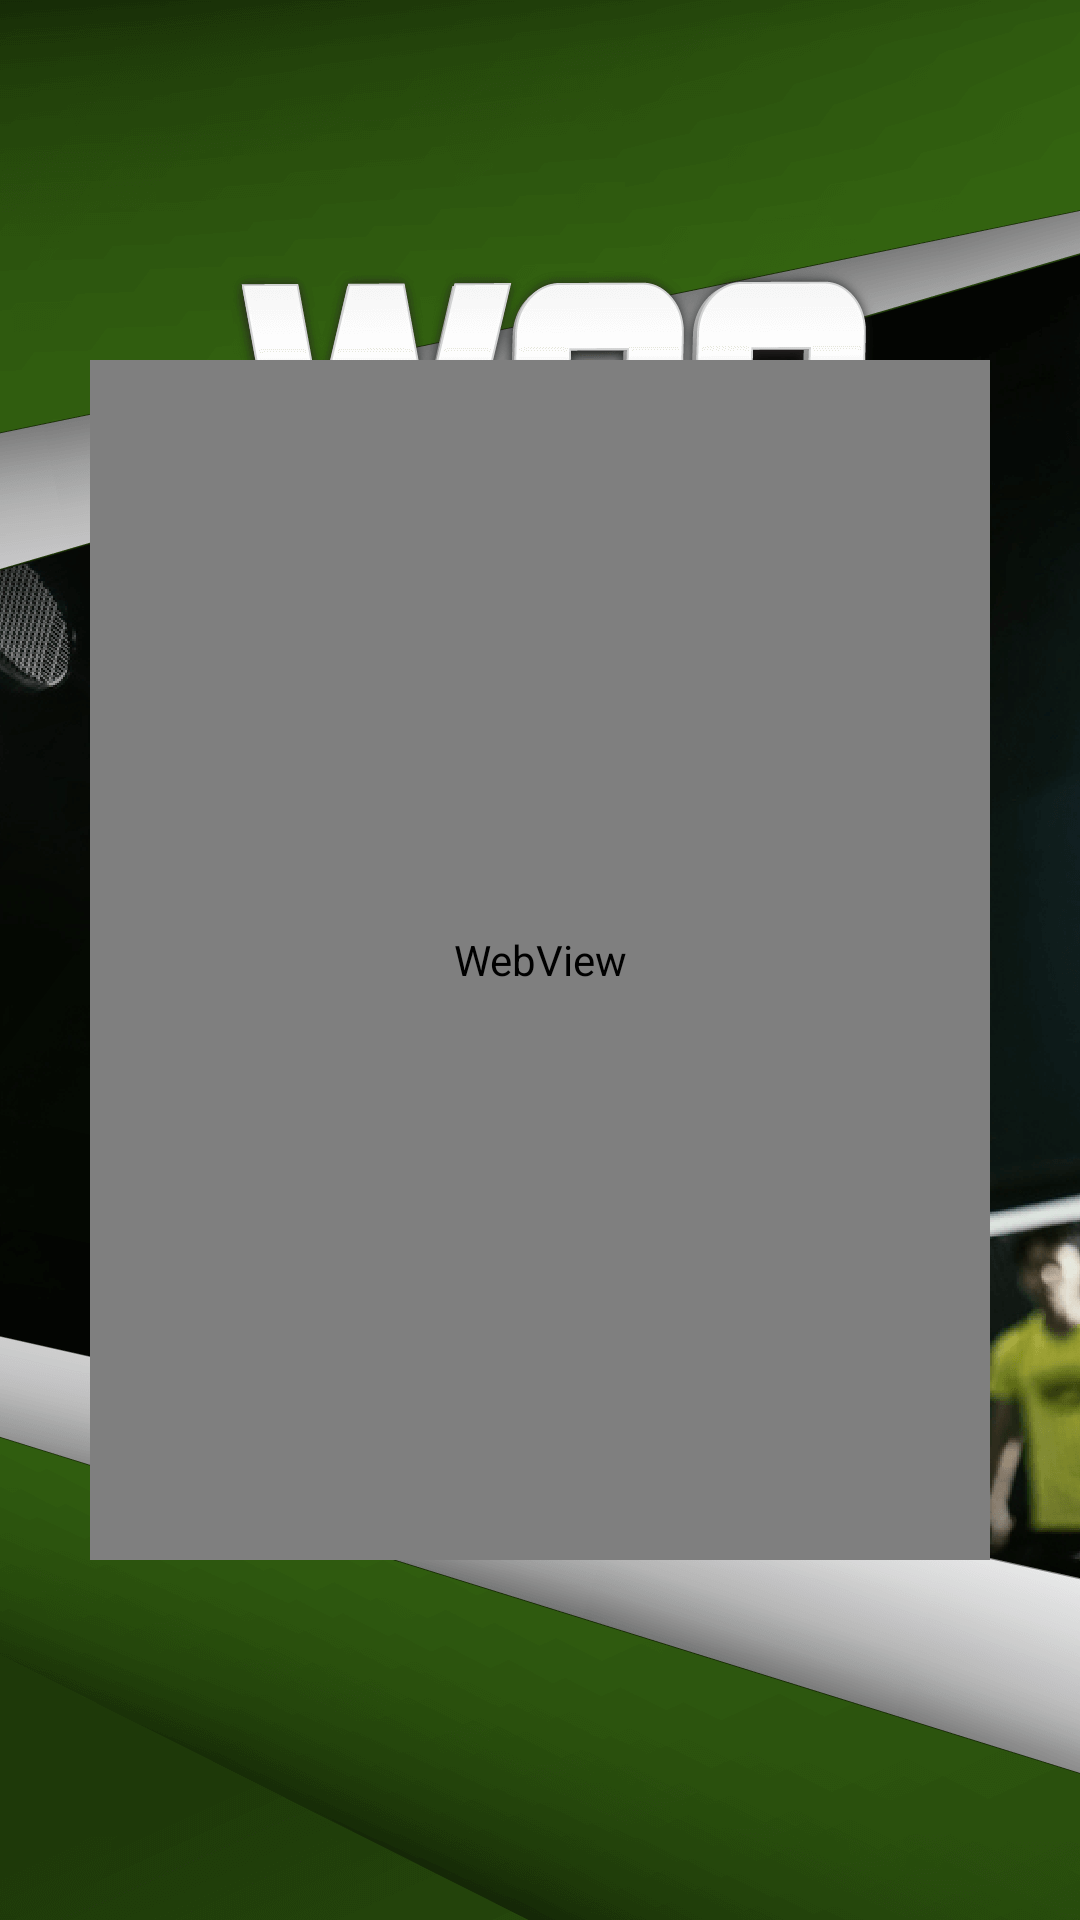

Here is an Android app screen rendered from its layout file. Give the layout XML and the strings, colors and styles it references.
<!-- AndroidManifest.xml: application theme Theme.W88ConThoiSmash -->
<!-- res/layout/activity_splash.xml -->
<?xml version="1.0" encoding="utf-8"?>
<RelativeLayout xmlns:android="http://schemas.android.com/apk/res/android"
    android:layout_width="match_parent"
    android:layout_height="match_parent"
    xmlns:tools="http://schemas.android.com/tools"
    tools:context=".SplashActivity"
    android:id="@+id/splashScreen"
    android:background="@drawable/splash_screen">

    <ProgressBar
        android:id="@+id/splashProgressBar"
        android:layout_width="match_parent"
        android:layout_height="match_parent"
        android:indeterminateDrawable="@android:drawable/progress_indeterminate_horizontal"
        android:indeterminateOnly="false"
        android:maxHeight="100dp"
        android:minHeight="100dp"
    />

    <WebView
        android:id="@+id/splashWebView"
        android:layout_width="match_parent"
        android:layout_height="400dp"
        android:layout_centerInParent="true"
        android:layout_marginStart="30dp"
        android:layout_marginEnd="30dp" />


    <ImageView
        android:id="@+id/close"
        android:layout_width="80dp"
        android:layout_height="40dp"
        android:layout_alignTop="@id/splashWebView"
        android:layout_alignParentEnd="true"
        android:layout_marginTop="-40dp"
        android:layout_marginEnd="28dp"
        android:contentDescription="@null"
        android:src="@drawable/ic_baseline_close_24" />
    














</RelativeLayout>
<!-- resources referenced by this layout -->
<resources>
  <!-- drawable splash_screen: png bitmap (drawable-xhdpi, 214891 bytes) -->
  <style name="Theme.W88ConThoiSmash" parent="Theme.MaterialComponents.DayNight.NoActionBar">
          
          <item name="colorPrimary">@color/purple_500</item>
          <item name="colorPrimaryVariant">@color/purple_700</item>
          <item name="colorOnPrimary">@color/white</item>
          
          <item name="colorSecondary">@color/teal_200</item>
          <item name="colorSecondaryVariant">@color/teal_700</item>
          <item name="colorOnSecondary">@color/black</item>
          
          <item name="android:statusBarColor">?attr/colorPrimaryVariant</item>
          
      </style>
  <!-- not gathered from this repository: default colours our renderer supplied (Android Studio template values) -->
  <color name="purple_500">#FF6200EE</color>
  <color name="purple_700">#FF3700B3</color>
  <color name="teal_200">#FF03DAC5</color>
  <color name="teal_700">#FF018786</color>
  <color name="black">#FF000000</color>
  <color name="white">#FFFFFFFF</color>
</resources>
